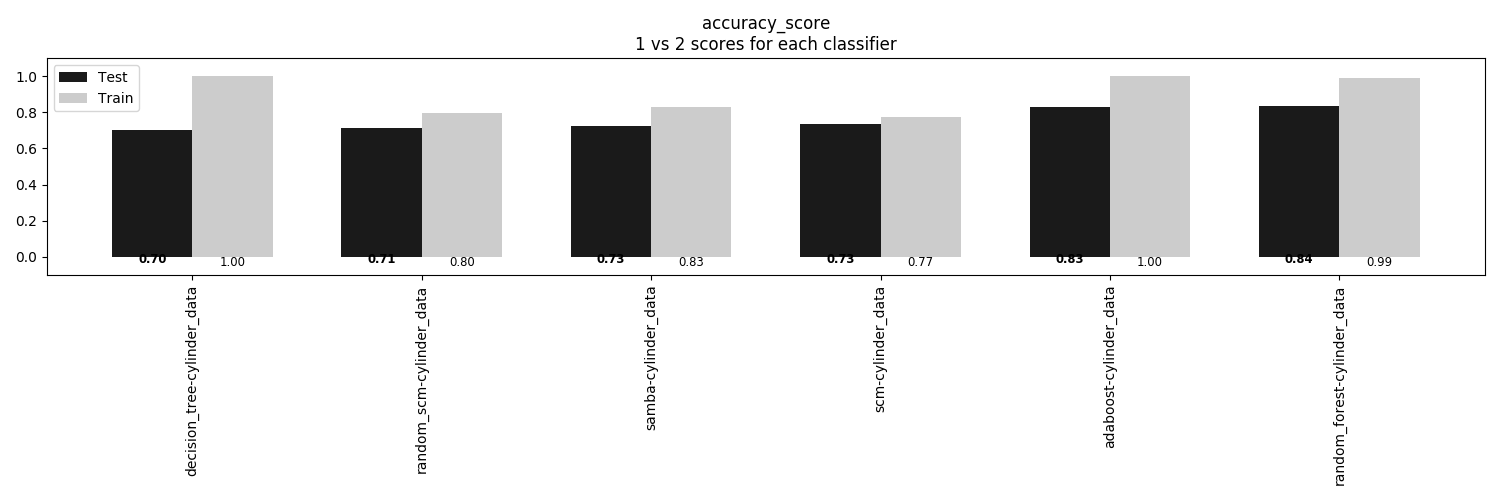

The data file committed next to this chart (first rows):
, decision_tree-cylinder_data, random_scm-cylinder_data, samba-cylinder_data, scm-cylinder_data, adaboost-cylinder_data, random_forest-cylinder_data
Train, 1.0, 0.7975, 0.8321, 0.7728, 1.0, 0.9901
Test, 0.7037, 0.7111, 0.7259, 0.7333, 0.8296, 0.837
